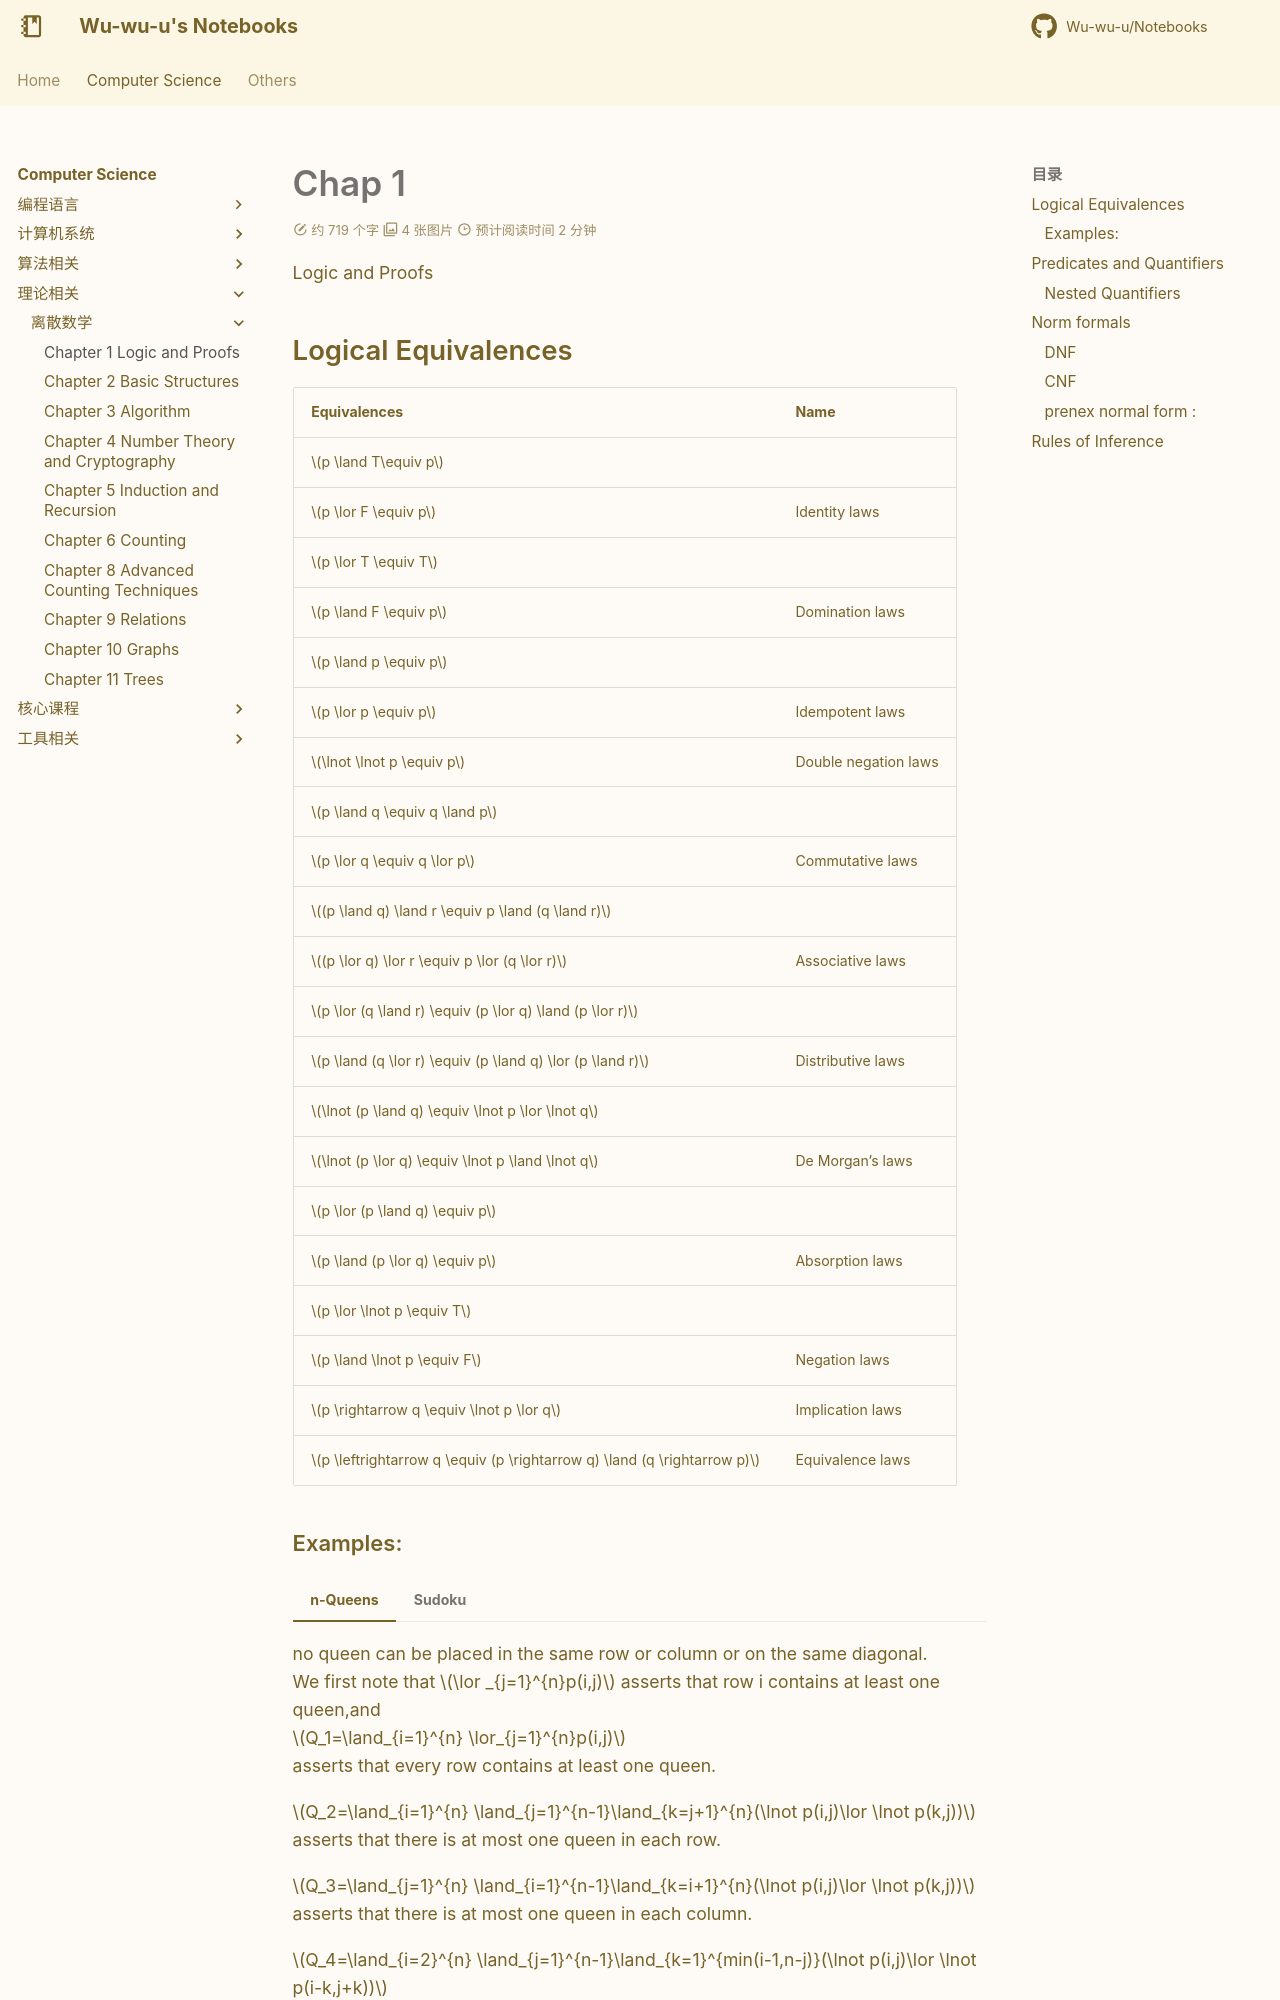

repository: Wu-wu-u/Notebooks · page: cs/theories/Discrete_Math/chapter1/index.html · generator: mkdocs

# Chap 1 
Logic and Proofs

## Logical Equivalences

| Equivalences | Name |
| --- | --- |
| $p \land T\equiv p$
$p \lor F \equiv p$ | Identity laws |
| $p \lor T \equiv T$
$p \land F \equiv p$ | Domination laws |
| $p \land p \equiv p$
$p \lor p \equiv p$ | Idempotent laws |
| $\lnot \lnot p \equiv p$ | Double negation laws |
| $p \land q \equiv q \land p$
$p \lor q \equiv q \lor p$ | Commutative laws |
| $(p \land q) \land r \equiv p \land (q \land r)$
$(p \lor q) \lor r \equiv p \lor (q \lor r)$ | Associative laws |
| $p \lor (q \land r) \equiv (p \lor q) \land (p \lor r)$
$p \land (q \lor r) \equiv (p \land q) \lor (p \land r)$ | Distributive laws |
| $\lnot (p \land q) \equiv \lnot p \lor \lnot q$
$\lnot (p \lor q) \equiv \lnot p \land \lnot q$ | De Morgan’s laws |
| $p \lor (p \land q) \equiv p$
$p \land (p \lor q) \equiv p$ | Absorption laws |
| $p \lor \lnot p \equiv T$
$p \land \lnot p \equiv F$ | Negation laws |
| $p \rightarrow q \equiv \lnot p \lor q$ | Implication laws |
| $p \leftrightarrow q \equiv (p \rightarrow q) \land (q \rightarrow p)$ | Equivalence laws |
